Run: headless pygame with SDL's dummy video driver; simulated clock (each Clock.tick advances the game by its frame time, no real sleeping); random seed 0; keys injected as events and as key.get_pressed() state; mouse plan: one left click at the window centre at the start of phase 2, then a move to the lower-right quarter at the start of phase 3.
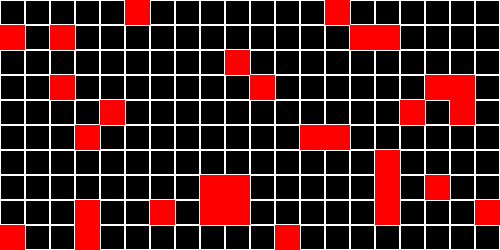
Frame 1 of 4 · flips 1–60 · no input
Frame 2 of 4 · flips 61–180 · clicked the window centre · tapped SPACE, RETURN · held RIGHT (→), D · screen unchanged from frame 1, image omitted
Frame 3 of 4 · flips 181–300 · moved the mouse to the lower-right quarter · held DOWN (↓), S · screen unchanged from frame 2, image omitted
Frame 4 of 4 · flips 301–420 · held LEFT (←), A, UP (↑), W · screen unchanged from frame 3, image omitted

The pygame program that drew these frames:

import pygame
from copy import deepcopy
import random


class Board:
    # создание поля
    def __init__(self, width, height, left=15, top=15, cell_color=(255, 255, 255)):
        self.width = width
        self.height = height
        self.board = [[0] * width for _ in range(height)]
        # значения по умолчанию
        self.left = left
        self.top = top
        self.cell_size = 30
        self.color = cell_color

    # настройка внешнего вида
    def set_view(self, left=15, top=15, cell_size=30):
        self.left = left
        self.top = top
        self.cell_size = cell_size

    def render(self, sc):
        for row in range(self.height):
            for col in range(self.width):
                left, top = self.left + col * self.cell_size, self.top + row * self.cell_size
                if self.board[row][col]:
                    w = 0
                else:
                    w = 1
                pygame.draw.rect(sc, self.color, (left, top, self.cell_size, self.cell_size), width=w)

    def get_click(self, mouse_pos):
        cell = self.get_cell(mouse_pos)
        if cell:
            self.on_click(cell)

    def get_cell(self, mouse_pos):
        x, y = (mouse_pos[0] - self.left), (mouse_pos[1] - self.left)
        if x <= 0 or y <= 0:
            return None
        if x >= self.cell_size * self.width or y >= self.cell_size * self.height:
            return None
        if x % self.cell_size == 0 or x % self.cell_size == 0:
            return None
        return (mouse_pos[1] - self.top) // self.cell_size, (mouse_pos[0] - self.left) // self.cell_size

    def on_click(self, c_cords):
        print(c_cords)

    def checked(self, c):
        return 0 <= c[0] < self.width and 0 <= c[1] < self.height

    def neighbours(self, col, row):
        raw_cords = [(col - 1, row - 1), (col, row - 1), (col + 1, row - 1),
                     (col - 1, row), (col + 1, row),
                     (col - 1, row + 1), (col, row + 1), (col + 1, row + 1)]
        cords = list(map(lambda x: int(self.board[x[1]][x[0]] == 10), filter(lambda x: self.checked(x), raw_cords)))
        return sum(cords)


class GrandSapper(Board):
    def __init__(self, width, height, left=15, top=15, cell_color=(255, 255, 255)):
        super().__init__(width, height, left=left, top=top, cell_color=cell_color)
        self.board = [[''] * width for _ in range(height)]
        bomb_count = int(0.15625 * self.width * self.height)
        for i in range(bomb_count):
            rand_x = random.randint(0, self.width - 1)
            rand_y = random.randint(0, self.height - 1)
            while self.board[rand_y][rand_x] == 10:
                rand_x = random.randint(0, self.width - 1)
                rand_y = random.randint(0, self.height - 1)
            self.board[rand_y][rand_x] = 10

    def render(self, sc):
        for row in range(self.height):
            for col in range(self.width):
                left, top = self.left + col * self.cell_size, self.top + row * self.cell_size
                pygame.draw.rect(sc, self.color, (left, top, self.cell_size, self.cell_size), width=1)
                if self.board[row][col] == '':
                    continue
                elif self.board[row][col] == 10:
                    pygame.draw.rect(sc, pygame.Color("red"), (left, top, self.cell_size, self.cell_size), width=0)
                else:
                    font = pygame.font.Font(None, self.cell_size)
                    text = font.render(str(self.board[row][col]), True, (0, 255, 0))
                    screen.blit(text, (left, top))

    def on_click(self, c_cords):
        if self.board[c_cords[0]][c_cords[1]] != 10:
            self.board[c_cords[0]][c_cords[1]] = self.neighbours(c_cords[1], c_cords[0])


if __name__ == '__main__':
    pygame.init()
    size = width, height = 500, 250
    screen = pygame.display.set_mode(size)
    screen.fill(pygame.Color("black"))
    clock = pygame.time.Clock()
    fps = 60
    board = GrandSapper(25, 15)
    board.set_view(0, 0, 25)
    running = True
    while running:
        screen.fill((0, 0, 0))
        for event in pygame.event.get():
            if event.type == pygame.QUIT:
                running = False
            if event.type == pygame.MOUSEBUTTONDOWN and event.button == 1:
                board.get_click(event.pos)
        screen.fill((0, 0, 0))
        board.render(screen)
        clock.tick(fps)
        pygame.display.flip()
    pygame.quit()
